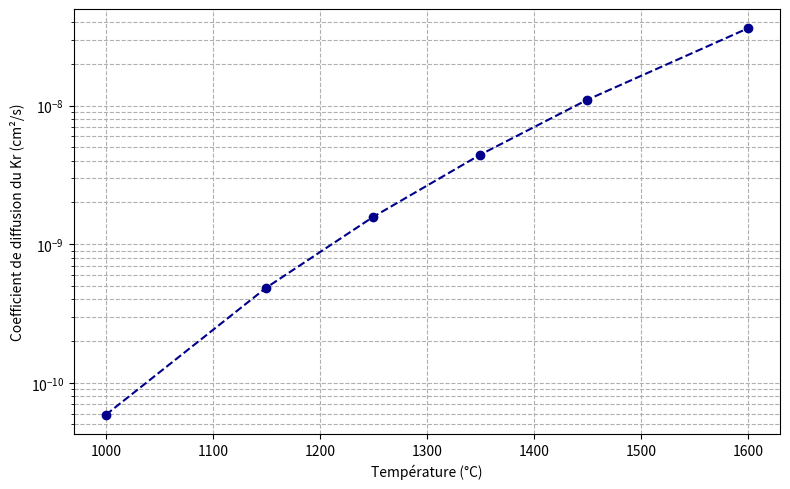

Write the Python code that produced this figure.
import numpy as np
import matplotlib.pyplot as plt

# Constantes
kB = 8.617343e-5  # eV/K
D0 = 0.03  # cm²/s (préfacteur)

# Activation energy for Kr
Em_Kr = 2.2  # eV

# Températures en °C
T_C = [1000, 1150, 1250, 1350, 1450, 1600]

# Conversion en Kelvin
T_K = np.array(T_C) + 273.15

# Calcul du coefficient de diffusion D(T) = D0 * exp(-Em / kBT)
D_Kr = D0 * np.exp(-Em_Kr / (kB * T_K))

# Tracé
plt.figure(figsize=(8, 5))
plt.plot(T_C, D_Kr, marker='o', linestyle='--', color='darkblue')
plt.yscale('log')
plt.xlabel("Température (°C)", fontsize=10)
plt.ylabel("Coefficient de diffusion du Kr (cm²/s)", fontsize=10)
#plt.title("Diffusion du krypton dans UO₂")
plt.grid(True, which='both', linestyle='--', linewidth=0.8)
plt.tight_layout()
plt.show()
